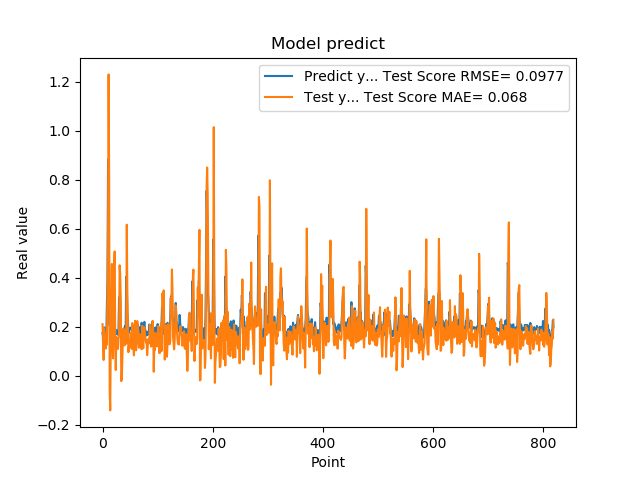

The table this chart was drawn from, first rows:
1.742661595344543457e-01, 2.101338391966275088e-01
1.572303026914596558e-01, 1.259701310131026153e-01
1.941800117492676059e-01, 6.391330561537558741e-02
1.970258951187133512e-01, 1.932712873761867345e-01
1.859861761331558505e-01, 1.676012556183797964e-01
1.705197989940643033e-01, 1.326499442691806419e-01
1.844120919704437256e-01, 1.104779666598992571e-01
1.779371052980423251e-01, 1.516892976102005852e-01
3.004232645034790039e-01, 1.264312314594341069e-01
3.969086110591887873e-01, 3.617817466640143587e-01
8.820003867149353027e-01, 6.081975753382151684e-01
6.841114759445190430e-01, 1.229544619434768338e+00
2.116497457027435580e-01, 8.161222308543903958e-01
2.014262527227401733e-01, -7.148401002829034290e-02
2.061583995819092074e-01, -1.418704294042636982e-01
3.160260915756225586e-01, 1.730260363358815667e-01
3.489396274089813232e-01, 2.859755524474044130e-01
1.544443815946578979e-01, 4.558785397869630773e-01
1.959947794675827026e-01, 1.350645823636095200e-01
1.894801408052444180e-01, 7.030355343675175062e-02
4.474425017833709162e-01, 1.655583238346683417e-01
3.771362304687500555e-01, 4.516199973171462489e-01
1.889318972826004028e-01, 5.070182793163545698e-01
1.752775162458419522e-01, 1.699961445200666721e-01
1.822472065687180121e-01, 2.302633884089901051e-02
1.866402029991149902e-01, 1.579063780642934456e-01
1.715678423643112183e-01, 1.468231095325998881e-01
1.676391065120696744e-01, 1.141038762839450826e-01
1.773854047060013095e-01, 1.088466783937505900e-01
1.872433423995972235e-01, 1.524816764372545763e-01
3.204146027565002441e-01, 1.650970042615431677e-01
3.134283721446990967e-01, 4.505588868088779009e-01
3.171058297157288153e-01, 4.171622676234459370e-01
2.202603369951247891e-01, 3.261297251832167010e-01
1.659800857305526733e-01, -2.243826336718144840e-02
1.415748745203018188e-01, -1.260967459668349555e-02
1.852595061063766479e-01, 7.025238853366799763e-02
1.814238876104354858e-01, 1.547680007957620840e-01
1.905867606401443481e-01, 1.913515909796794368e-01
1.810430586338043213e-01, 1.651743773426324891e-01
1.954265981912612915e-01, 1.235698854465219210e-01
2.029463946819305142e-01, 1.631783587031261917e-01
1.862521618604660034e-01, 1.872273134257849692e-01
4.038094580173492432e-01, 1.302863750971471613e-01
3.743042349815369207e-01, 6.159823036329039603e-01
2.572054266929626465e-01, 3.556414987324246768e-01
2.253161966800689420e-01, 1.966496150087142514e-01
1.787700653076171875e-01, 9.552913985132584218e-02
1.761920750141143799e-01, 1.204259295270377478e-01
1.861467957496643066e-01, 1.164163190899134837e-01
1.954011768102645874e-01, 1.367731656127259832e-01
1.907722949981689176e-01, 1.737176421786498781e-01
1.898660957813262939e-01, 1.614642715152333485e-01
2.001174986362457275e-01, 1.094025819094276153e-01
1.922753006219863892e-01, 2.145237758258494165e-01
1.810636967420578003e-01, 1.435579979501167003e-01
1.635809391736984530e-01, 1.127320316594004751e-01
1.916799396276473999e-01, 8.287618819872070997e-02
2.058236002922058105e-01, 1.571894061681962385e-01
1.857409924268722812e-01, 2.237380559595342489e-01
1.752161234617233276e-01, 1.398228183749191389e-01
... 759 more rows
